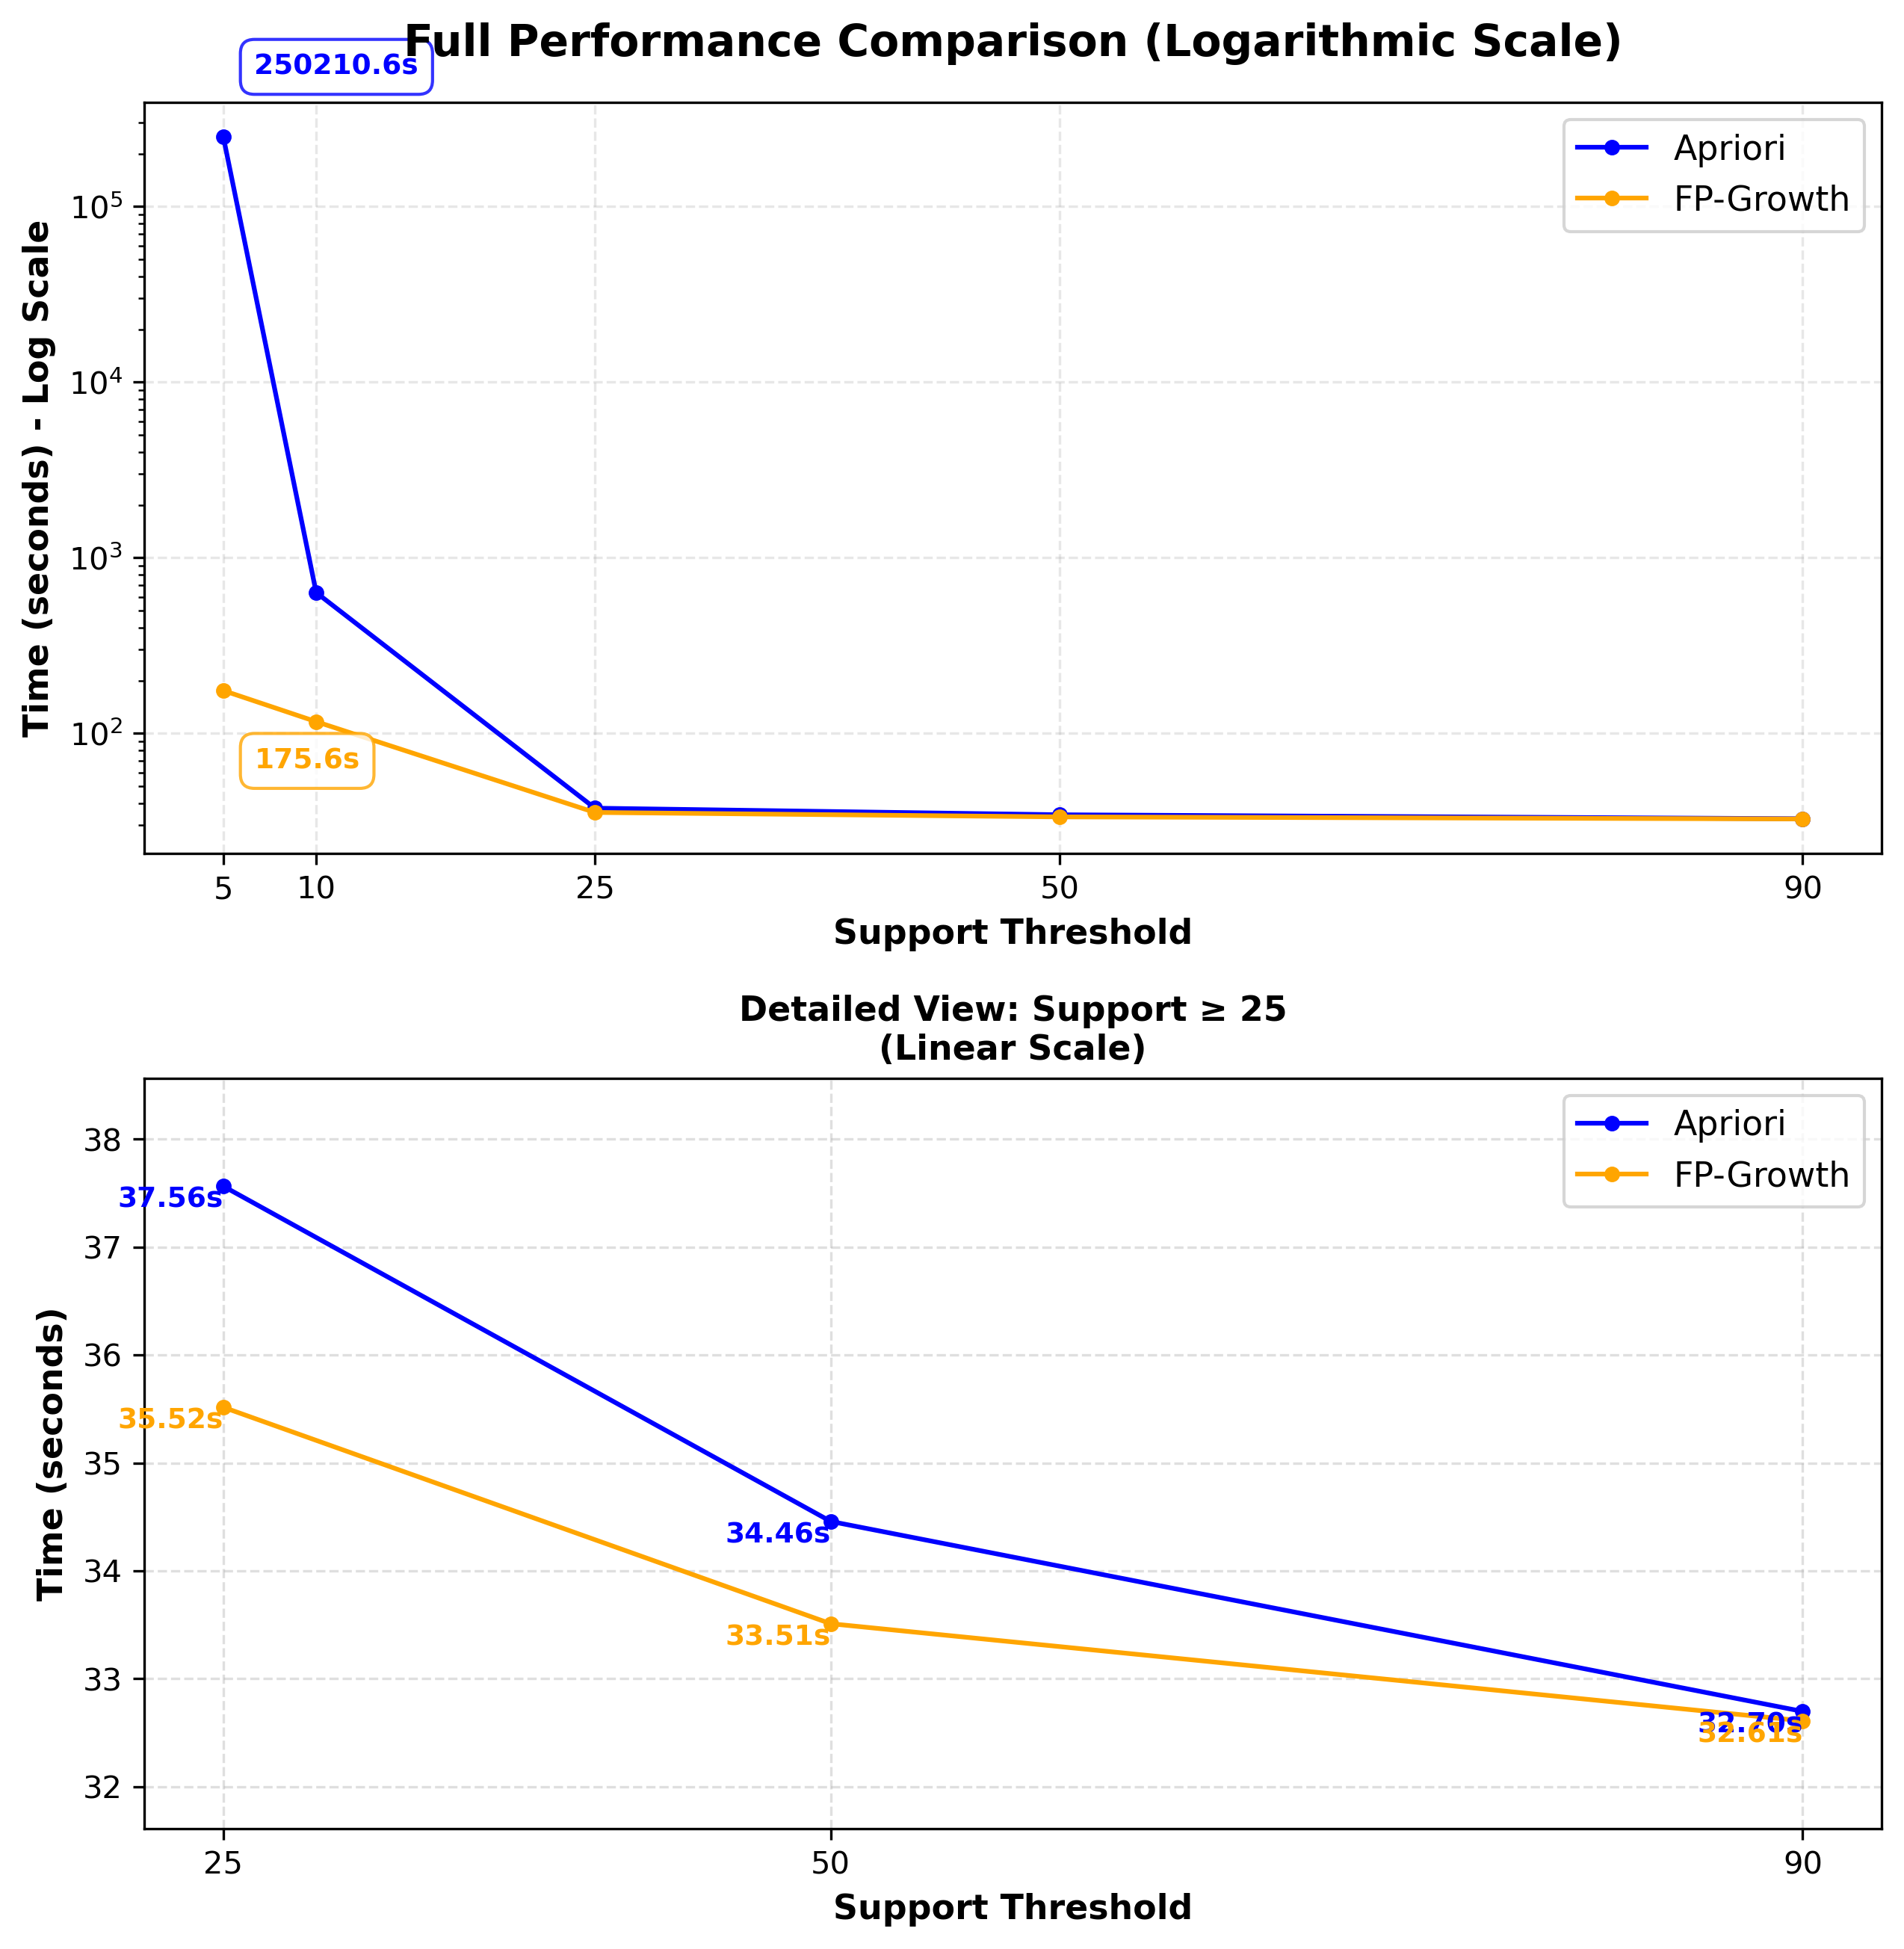

The Python source for this figure:
import matplotlib.pyplot as plt
import numpy as np
from matplotlib.patches import Rectangle

# AI generated code detailed comparison plot

# Data
support = [5, 10, 25, 50, 90]
apriori_time = [250210.5670, 634.3822, 37.5633, 34.4578, 32.6978]
fp_growth_time = [175.6084, 116.7836, 35.5155, 33.5101, 32.6103]

fig = plt.figure(figsize=(10, 10))

# Create a 2x2 grid to place all the graphs
graph = fig.add_gridspec(2, 2, hspace=0.3, wspace=0.3)

# Plot 1: Plot with log scale
ax1 = fig.add_subplot(graph[0, :])
ax1.plot(support, apriori_time, marker='o', linewidth=1.5, markersize=4, label='Apriori', color='blue')
ax1.plot(support, fp_growth_time, marker='o', linewidth=1.5, markersize=4, label='FP-Growth', color='orange')
ax1.set_yscale('log')
ax1.set_xlabel('Support Threshold', fontsize=11, fontweight='bold')
ax1.set_ylabel('Time (seconds) - Log Scale', fontsize=11, fontweight='bold')
ax1.set_title('Full Performance Comparison (Logarithmic Scale)', fontsize=14, fontweight='bold', pad=15)
ax1.legend(fontsize=11, loc='upper right')
ax1.grid(True, alpha=0.3, linestyle='--')
ax1.set_xticks(support)

# Add annotations for extreme values
ax1.annotate(f'{apriori_time[0]:.1f}s', 
             xy=(support[0], apriori_time[0]), 
             xytext=(10, 20), textcoords='offset points',
             fontsize=9, color='blue', fontweight='bold',
             bbox=dict(boxstyle='round,pad=0.5', facecolor='white', edgecolor='blue', alpha=0.8))
ax1.annotate(f'{fp_growth_time[0]:.1f}s', 
             xy=(support[0], fp_growth_time[0]), 
             xytext=(10, -25), textcoords='offset points',
             fontsize=9, color='orange', fontweight='bold',
             bbox=dict(boxstyle='round,pad=0.5', facecolor='white', edgecolor='orange', alpha=0.8))

# Plot 2: Detailed view plot
ax2 = fig.add_subplot(graph[1, :])
support_zoom = support[2:]  # Support 25, 50, 90
apriori_zoom = apriori_time[2:]
fp_growth_zoom = fp_growth_time[2:]

ax2.plot(support_zoom, apriori_zoom, marker='o', linewidth=1.5, markersize=4, label='Apriori', color='blue')
ax2.plot(support_zoom, fp_growth_zoom, marker='o', linewidth=1.5, markersize=4, label='FP-Growth', color='orange')
ax2.set_xlabel('Support Threshold', fontsize=11, fontweight='bold')
ax2.set_ylabel('Time (seconds)', fontsize=11, fontweight='bold')
ax2.set_title('Detailed View: Support ≥ 25\n(Linear Scale)', fontsize=11, fontweight='bold')
ax2.legend(fontsize=11)
ax2.grid(True, alpha=0.4, linestyle='--')
ax2.set_xticks(support_zoom)

# Add value labels
for i, (s, a, f) in enumerate(zip(support_zoom, apriori_zoom, fp_growth_zoom)):
    ax2.text(s, a, f'{a:.2f}s', ha='right', va='top', fontsize=9, color='blue', fontweight='bold')
    ax2.text(s, f, f'{f:.2f}s', ha='right', va='top', fontsize=9, color='orange', fontweight='bold')

# Set y limits with some padding to show differences
y_min = min(min(apriori_zoom), min(fp_growth_zoom)) - 1
y_max = max(max(apriori_zoom), max(fp_growth_zoom)) + 1
ax2.set_ylim(y_min, y_max)



plt.savefig('plot.png', dpi=300, bbox_inches='tight')
print("Detailed comparison plot saved!")